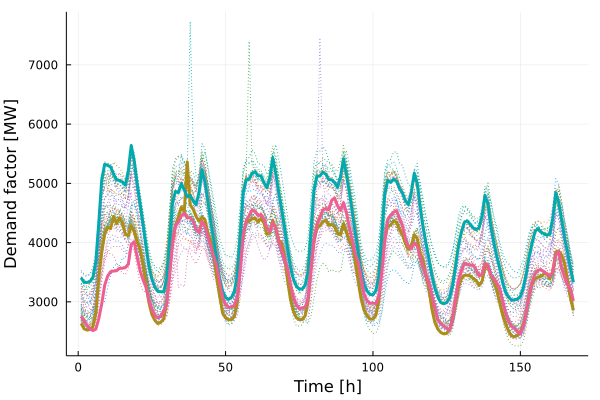

Data behind this chart, as committed beside it:
x1, x2, x3
2636, 3406, 2757
2545, 3329, 2689
2524, 3327, 2601
2533, 3343, 2546
2577, 3414, 2515
2804, 3683, 2540
3409, 4345, 2719
3837, 5069, 2971
4149, 5323, 3283
4262, 5303, 3435
4236, 5277, 3509
4440, 5156, 3520
4316, 5057, 3525
4419, 5050, 3566
4335, 5024, 3567
4138, 4970, 3579
4119, 5214, 3634
4287, 5639, 3973
4190, 5384, 4010
4009, 4994, 3757
3897, 4657, 3525
3627, 4313, 3371
3285, 3943, 3247
2987, 3596, 3034
2786, 3385, 2869
2689, 3247, 2764
2634, 3177, 2732
2656, 3170, 2750
2709, 3169, 2842
2967, 3386, 2963
3520, 3983, 3432
4042, 4668, 3994
4294, 4864, 4281
4434, 4844, 4353
4599, 4998, 4450
4525, 4885, 4494
5361, 4775, 4416
4635, 4796, 4426
4563, 4707, 4365
4438, 4638, 4223
4361, 4849, 4170
4428, 5232, 4360
4389, 5024, 4274
4171, 4696, 4100
4020, 4351, 3923
3752, 4039, 3772
3411, 3714, 3607
3101, 3398, 3313
2808, 3181, 3077
2734, 3073, 2960
2696, 3041, 2903
2701, 3075, 2915
2754, 3179, 2939
3008, 3469, 3086
3679, 4138, 3564
4169, 4843, 4124
4334, 5059, 4377
4365, 5073, 4453
4403, 5172, 4550
4409, 5198, 4531
... 108 more rows
